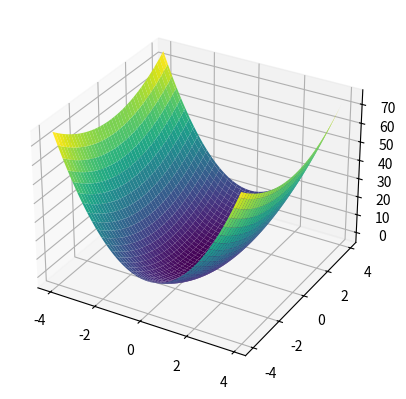
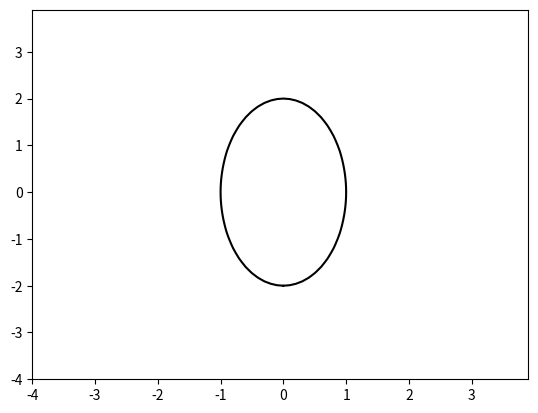

The script that saved these images, in order:
import numpy as np
import sympy as sym
import matplotlib.pyplot as plt
from sympy.utilities.lambdify import lambdify
#Esempio di utilizzo sympy

x=sym.symbols('x')
fs =  sym.exp(-x)-(x+1)
dfs=sym.diff(fs,x,1)
fp=lambdify(x,dfs,np) 

from mpl_toolkits.mplot3d import Axes3D
# Per disegnare una superficie
x = np.arange(-4, 4, 0.1)
y = np.arange(-4, 4, 0.1)
X, Y = np.meshgrid(x, y)
Z=4*X**2+Y**2-4


# Plotta la superficie direttamente
fig = plt.figure()
ax = fig.add_subplot(111, projection='3d')

# Plotta la superficie
ax.plot_surface(X, Y, Z, cmap=plt.cm.viridis)
 
plt.show()

#Per disegnare le curve di livello corrispondente a z=0
plt.contour(X, Y, Z, levels=[0], colors='black')
